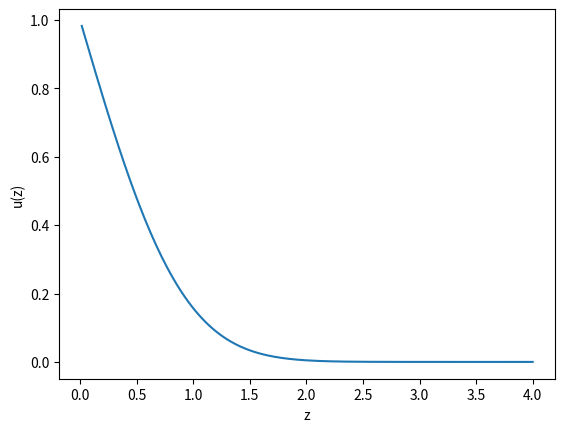
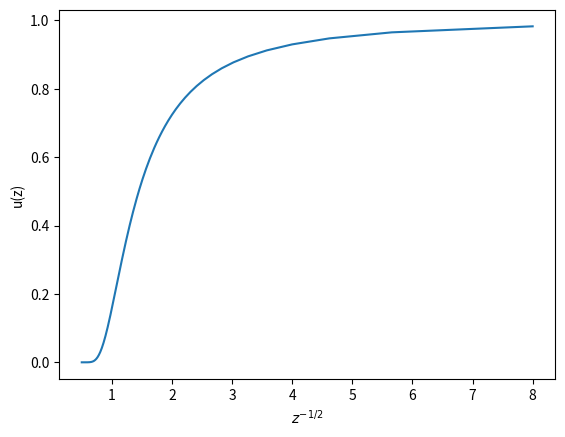

Generate these figures, in order, with matplotlib:
#!/usr/bin/env python3
"""
Tube Diffusion

We create the plots in Figure 5.1 of the text. We access the SciPy error function
"""

# =============================================================================
# Packages
# =============================================================================
import numpy as np
import matplotlib.pyplot as plt
from scipy.special import erf

# =============================================================================
# Main Simulation Function
# =============================================================================
def tube_diffusion():
	# --- Global parameters
	Nz, zf = 2**8, 4
	u0 = 1

	# --- z and u(z) for plotting
	z = np.linspace(zf/Nz, zf, Nz)		# We avoid z = 0 for Figure 2
	u = u0 * (1 - erf(z))
	
	# --- Do the plotting
	fig1, ax1 = plt.subplots()
	ax1.plot(z, u)
	ax1.set(xlabel = 'z', ylabel = 'u(z)')
	
	fig2, ax2 = plt.subplots()
	ax2.plot(np.sqrt(1/z), u)
	ax2.set(xlabel = r'$z^{-1/2}$', ylabel = 'u(z)')
	
	plt.show()

# =============================================================================
# Execute the simulation if the script is run directly
# =============================================================================
if __name__ == "__main__":
    tube_diffusion()
